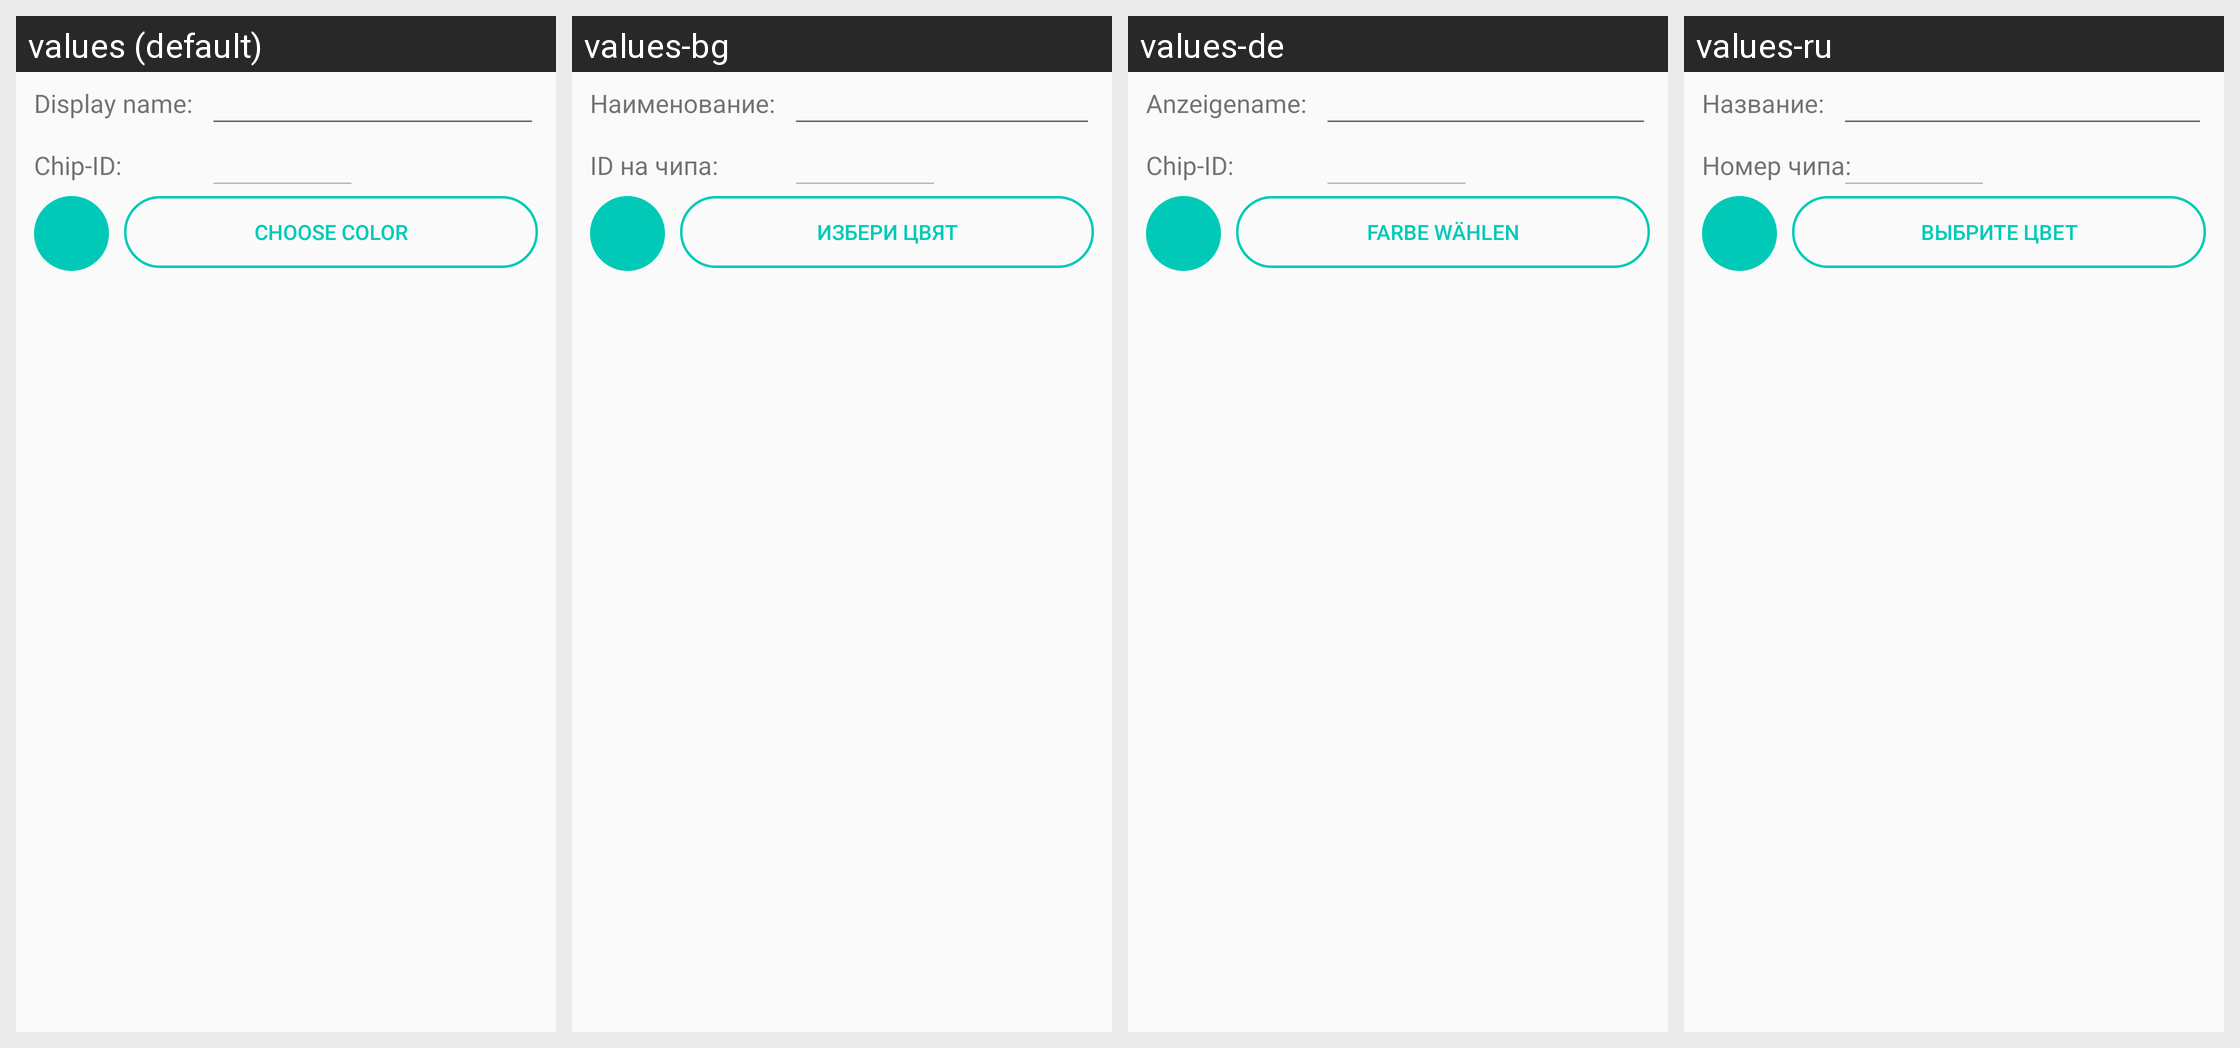

For this localized Android screen grid, give each drawn string resource with its value in every locale shown.
Android screen res/layout/dialog_add_favorite.xml rendered under 4 locales, left to right: values (default), values-bg, values-de, values-ru. Device: Nexus 5 (rendered at 1080×1920; each locale shown at half size, 540×960, under a caption strip naming it); theme AppTheme.
Other locales in the repository, not shown: values-de-rDE, values-en-rUS, values-es, values-fr, values-fr-rFR, values-hu, values-it, values-nl, values-nl-rNL, values-pl, values-ro.
Strings drawn on this screen, with the default value and each locale's value (text and hints the layout hard-codes, and strings that could not be matched under every locale, appear in the picture but are not listed):

name_
  values: Display name:
  values-bg: Наименование:
  values-de: Anzeigename:
  values-ru: Название:

chip_id
  values: Chip-ID:
  values-bg: ID на чипа:
  values-de: Chip-ID:
  values-ru: Номер чипа:

choose_color
  values: Choose color
  values-bg: Избери цвят
  values-de: Farbe wählen
  values-ru: Выбрите цвет
